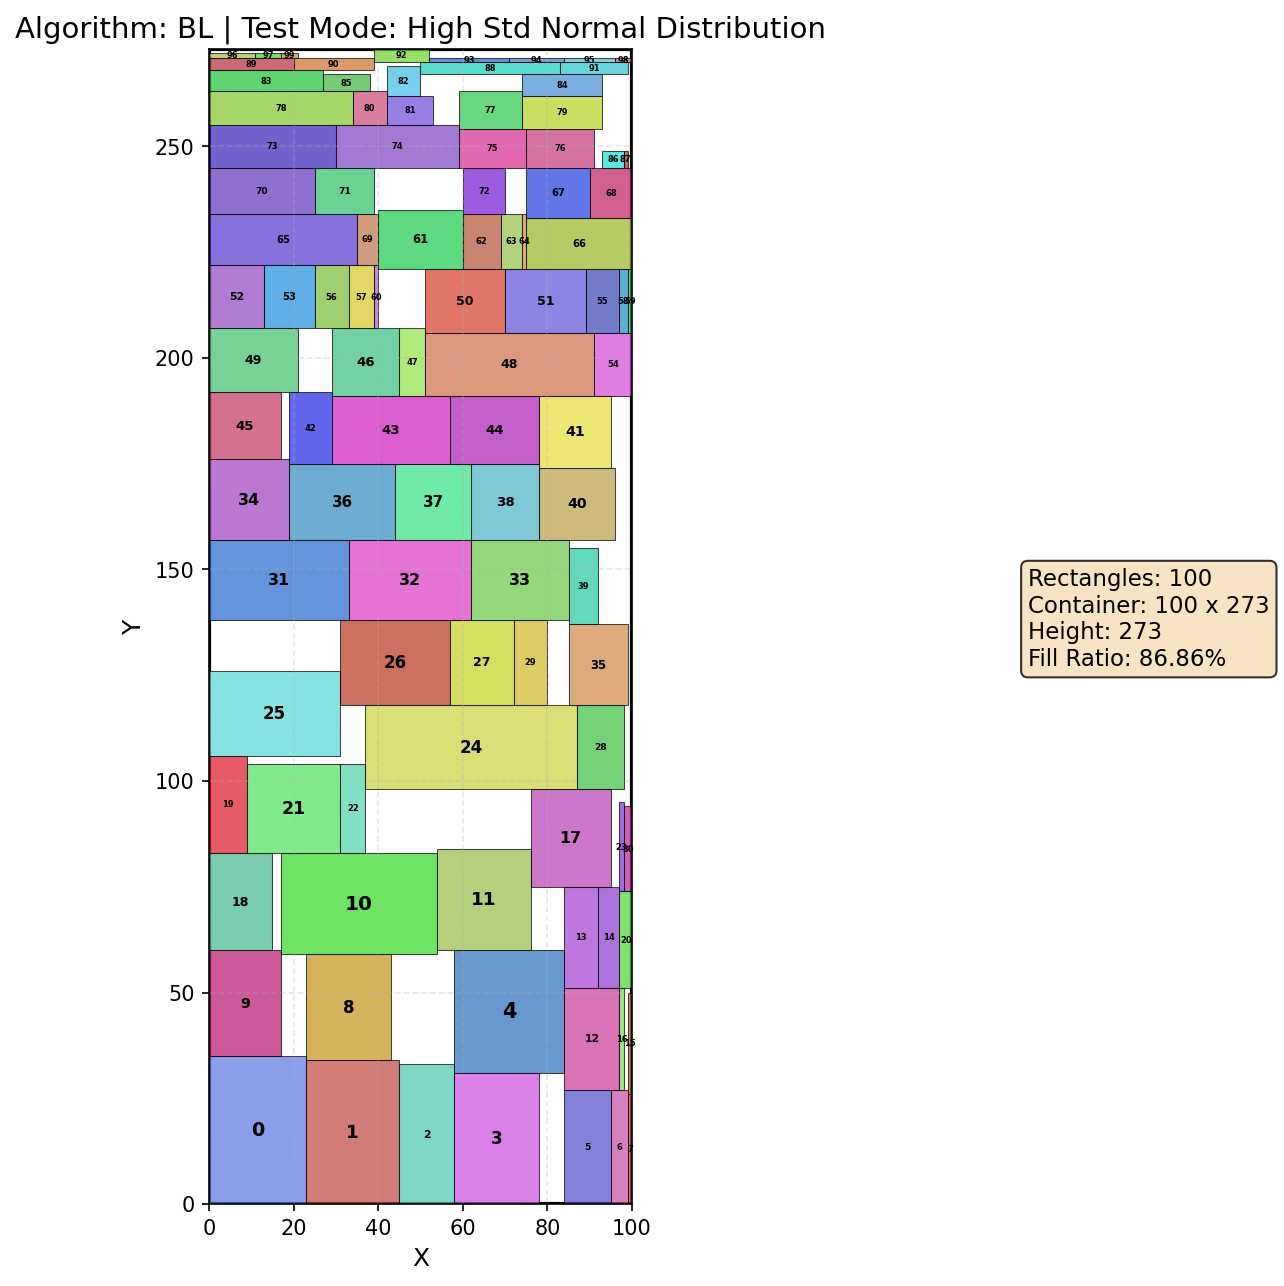

The file beside this chart, header and first rows:
BL, High Std Normal Distribution, 100, 273, 100, 0.8686
0, 0, 0, 23, 35
1, 23, 0, 22, 34
2, 45, 0, 13, 33
3, 58, 0, 20, 31
4, 58, 31, 26, 29
5, 84, 0, 11, 27
6, 95, 0, 4, 27
7, 99, 0, 1, 26
8, 23, 34, 20, 25
9, 0, 35, 17, 25
10, 17, 59, 37, 24
11, 54, 60, 22, 24
12, 84, 27, 13, 24
13, 84, 51, 8, 24
14, 92, 51, 5, 24
15, 99, 26, 1, 24
16, 97, 27, 1, 24
17, 76, 75, 19, 23
18, 0, 60, 15, 23
19, 0, 83, 9, 23
20, 97, 51, 3, 23
21, 9, 83, 22, 21
22, 31, 83, 6, 21
23, 97, 74, 1, 21
24, 37, 98, 50, 20
25, 0, 106, 31, 20
26, 31, 118, 26, 20
27, 57, 118, 15, 20
28, 87, 98, 11, 20
29, 72, 118, 8, 20
30, 98, 74, 2, 20
31, 0, 138, 33, 19
32, 33, 138, 29, 19
33, 62, 138, 23, 19
34, 0, 157, 19, 19
35, 85, 118, 14, 19
36, 19, 157, 25, 18
37, 44, 157, 18, 18
38, 62, 157, 16, 18
39, 85, 137, 7, 18
40, 78, 157, 18, 17
41, 78, 174, 17, 17
42, 19, 175, 10, 17
43, 29, 175, 28, 16
44, 57, 175, 21, 16
45, 0, 176, 17, 16
46, 29, 191, 16, 16
47, 45, 191, 6, 16
48, 51, 191, 40, 15
49, 0, 192, 21, 15
50, 51, 206, 19, 15
51, 70, 206, 19, 15
52, 0, 207, 13, 15
53, 13, 207, 12, 15
54, 91, 191, 9, 15
55, 89, 206, 8, 15
56, 25, 207, 8, 15
57, 33, 207, 6, 15
58, 97, 206, 2, 15
59, 99, 206, 1, 15
... 40 more rows
